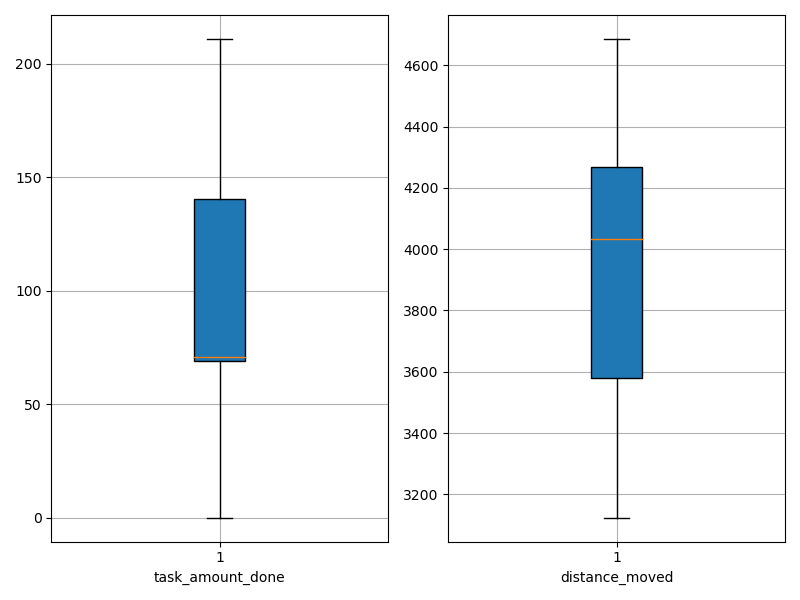

The table this chart was drawn from, first rows:
agent_id, task_amount_done, distance_moved
0, 139.0, 3124
1, 0.0, 4139
2, 0.0, 4686
3, 139.0, 3679
4, 69.0, 4154
5, 0.0, 4394
6, 211.0, 3204
7, 71.0, 4295
8, 71.0, 4327
9, 71.0, 3906
10, 142.0, 3564
11, 140.0, 3559
12, 139.0, 3468
13, 71.0, 4260
14, 70.0, 4312
15, 141.0, 3693
16, 0.0, 4565
17, 141.0, 3584
18, 141.0, 3817
19, 69.0, 4206
20, 70.0, 4068
21, 210.0, 3469
22, 209.0, 3477
23, 0.0, 4074
24, 69.0, 3499
25, 70.0, 4211
26, 69.0, 4285
27, 69.0, 4002
28, 211.0, 3365
29, 142.0, 3731
30, 70.0, 4147
31, 138.0, 3804
32, 0.0, 4495
33, 71.0, 4179
34, 70.0, 4171
35, 139.0, 3748
36, 210.0, 3247
37, 69.0, 4294
38, 138.0, 3839
39, 71.0, 4328
